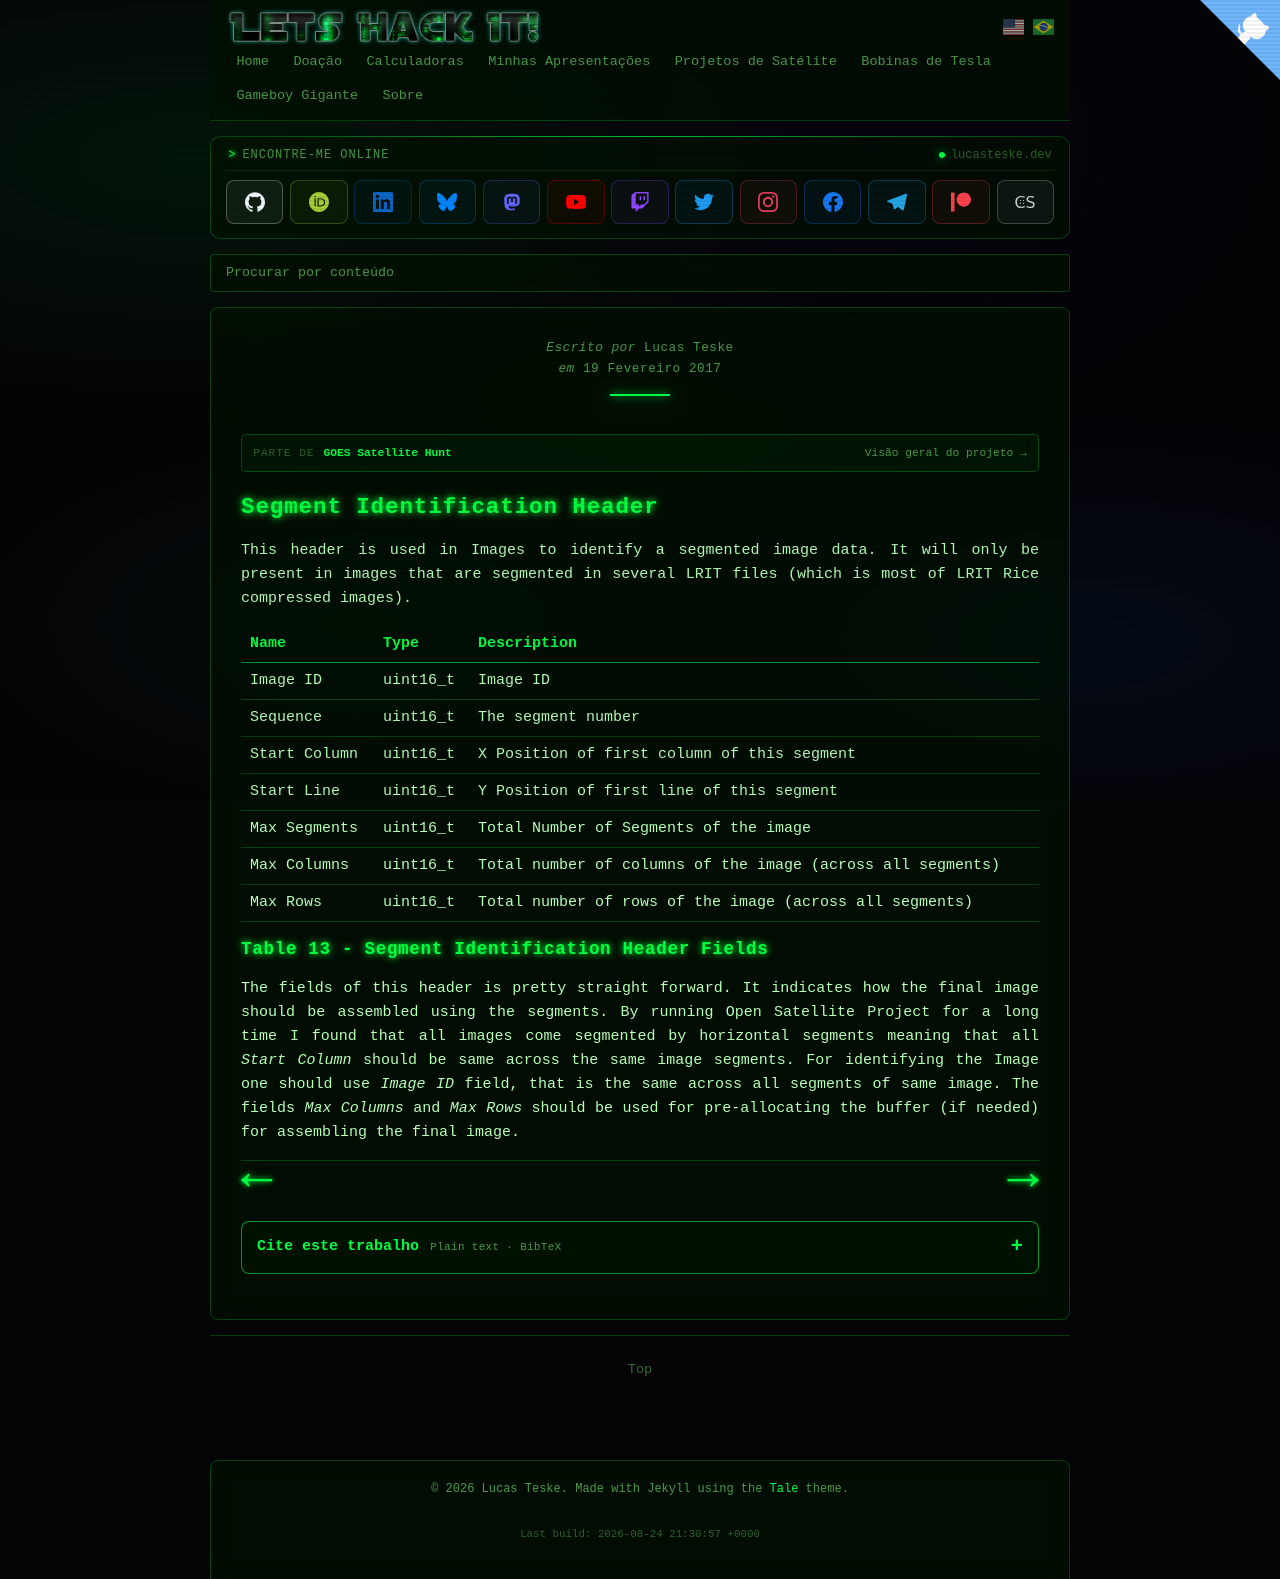

repository: racerxdl/letshackit · page: pt/goes-satellite-hunt/file-types/lrit-header-description/128-segment-identification-header.html · generator: jekyll

---
title: Segment Identification Header - GOES Satellite Hunt
date: 2017-02-19T00:00:00-03:00
author: Lucas Teske
layout: page
citation_work: goes-satellite-hunt
---

# Segment Identification Header

This header is used in Images to identify a segmented image data. It will only be present in images that are segmented in several LRIT files \(which is most of LRIT Rice compressed images\).

| Name | Type | Description |
| :--- | :--- | :--- |
| Image ID | uint16\_t | Image ID |
| Sequence | uint16\_t | The segment number |
| Start Column | uint16\_t | X Position of first column of this segment |
| Start Line | uint16\_t | Y Position of first line of this segment |
| Max Segments | uint16\_t | Total Number of Segments of the image |
| Max Columns | uint16\_t | Total number of columns of the image \(across all segments\) |
| Max Rows | uint16\_t | Total number of rows of the image \(across all segments\) |

### Table 13 - Segment Identification Header Fields

The fields of this header is pretty straight forward. It indicates how the final image should be assembled using the segments. By running Open Satellite Project for a long time I found that all images come segmented by horizontal segments meaning that all _Start Column_ should be same across the same image segments. For identifying the Image one should use _Image ID_ field, that is the same across all segments of same image. The fields _Max Columns_ and _Max Rows_ should be used for pre-allocating the buffer \(if needed\) for assembling the final image.

<div class="pagination">
    <a href="7-key-header" class="left arrow">&#8592;</a>

    <a href="129-noaa-specific-header" class="right arrow">&#8594;</a>
</div>
